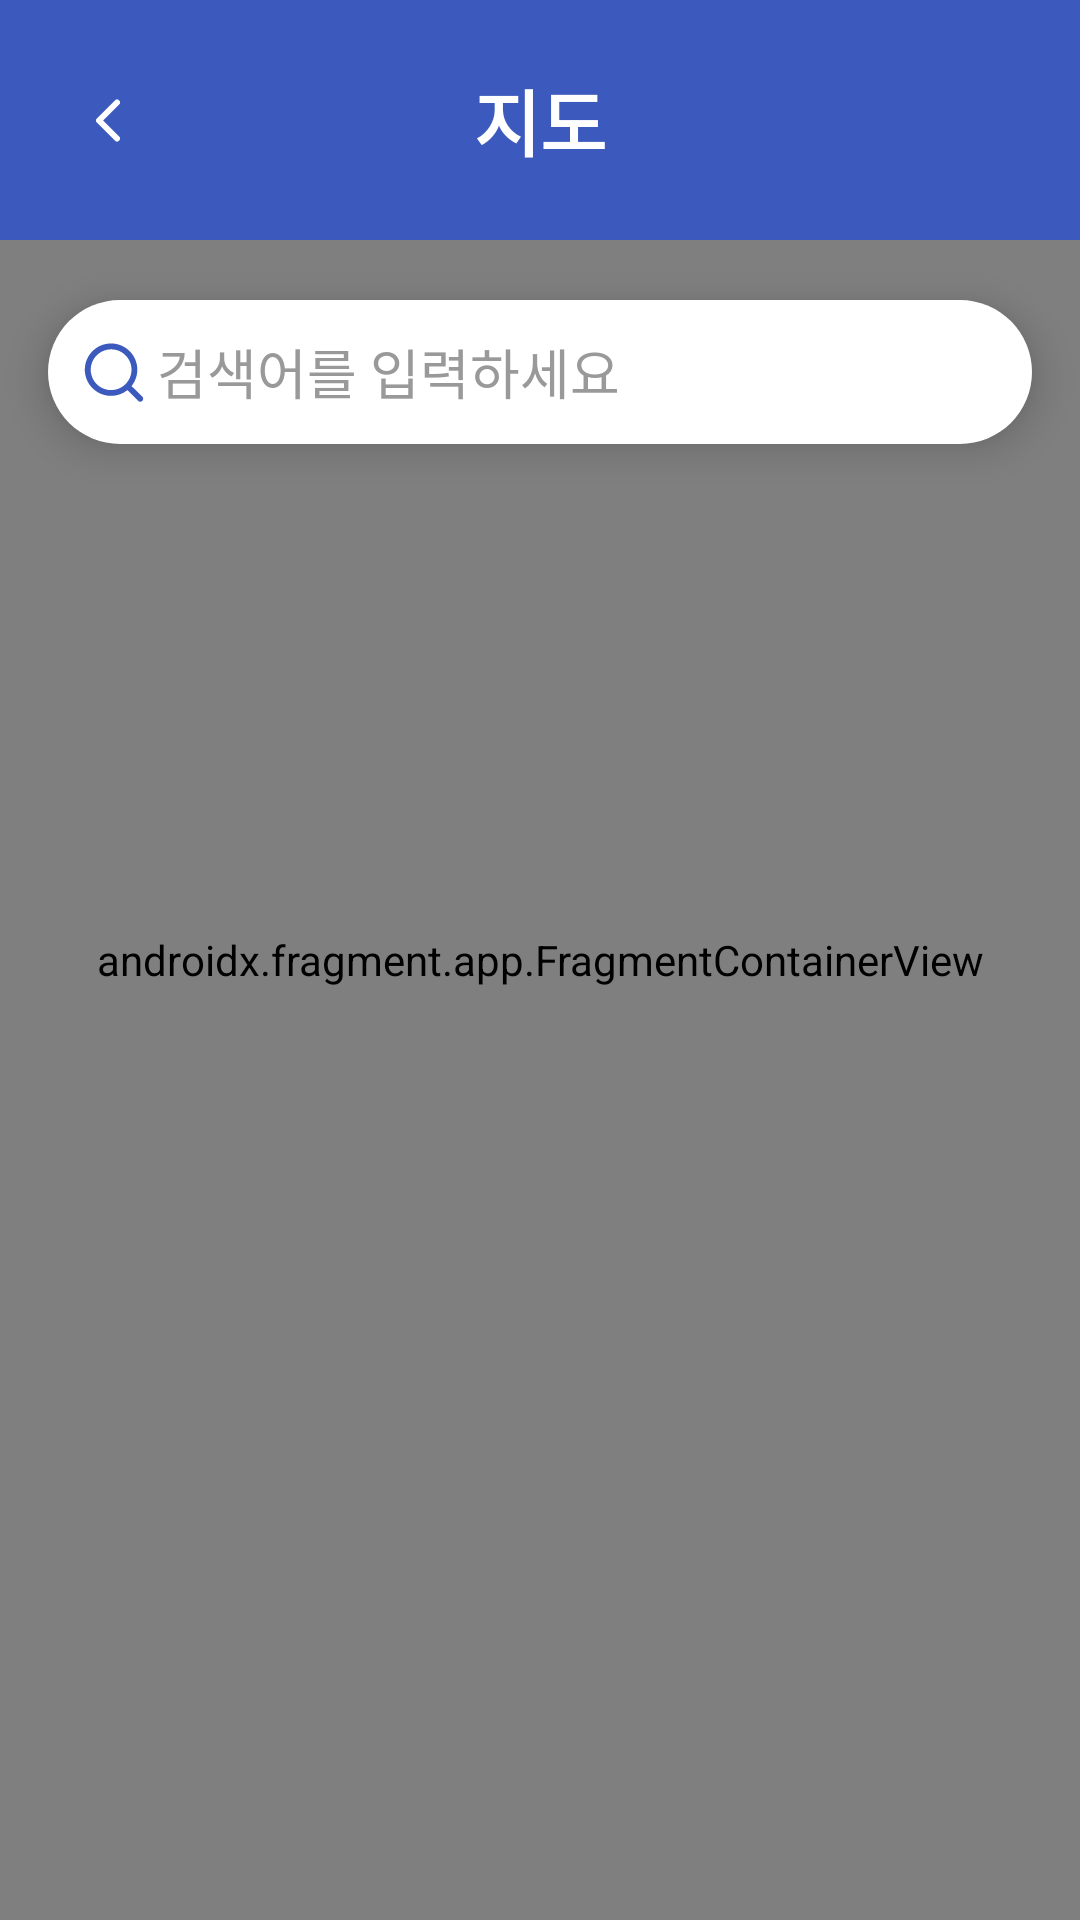

Layout XML and referenced resources for this Android screen:
<!-- AndroidManifest.xml: application theme Theme.Pick_Dream -->
<!-- res/layout/fragment_maps.xml -->
<?xml version="1.0" encoding="utf-8"?>
<FrameLayout
    xmlns:android="http://schemas.android.com/apk/res/android"
    xmlns:app="http://schemas.android.com/apk/res-auto"
    android:id="@+id/map_fragment_root"
    android:layout_width="match_parent"
    android:layout_height="match_parent">

    
    <androidx.fragment.app.FragmentContainerView
        android:id="@+id/map_view"
        android:name="com.google.android.gms.maps.SupportMapFragment"
        android:layout_width="match_parent"
        android:layout_height="match_parent" />

    
    <FrameLayout
        android:id="@+id/toolbar"
        android:layout_width="match_parent"
        android:layout_height="80dp"
        android:background="#3C5ABD">

        <ImageButton
            android:id="@+id/btn_back"
            android:layout_width="40dp"
            android:layout_height="40dp"
            android:layout_marginStart="16dp"
            android:layout_gravity="start|center_vertical"
            android:background="@android:color/transparent"
            android:src="@drawable/ic_arrow_back"
            android:contentDescription="뒤로가기" />

        <TextView
            android:id="@+id/toolbar_title"
            android:layout_width="wrap_content"
            android:layout_height="wrap_content"
            android:layout_gravity="center"
            android:text="지도"
            android:textColor="@android:color/white"
            android:textSize="24sp"
            android:textStyle="bold"/>
    </FrameLayout>

    
    <LinearLayout
        android:id="@+id/searchBar"
        android:layout_width="match_parent"
        android:layout_height="48dp"
        android:layout_marginStart="16dp"
        android:layout_marginEnd="16dp"
        android:layout_marginTop="100dp"
        android:orientation="horizontal"
        android:gravity="center_vertical"
        android:background="@drawable/search_background"
        android:elevation="8dp"
        android:paddingStart="12dp"
        android:paddingEnd="12dp">

        <ImageView
            android:layout_width="20dp"
            android:layout_height="20dp"
            android:src="@drawable/ic_search_2"
            android:contentDescription="검색 아이콘" />

        <AutoCompleteTextView
            android:id="@+id/searchInput"
            android:layout_width="match_parent"
            android:layout_height="wrap_content"
            android:hint=" 검색어를 입력하세요"
            android:background="@null"
            android:textColorHint="#999999"
            android:inputType="text"
            android:layout_gravity="center_vertical"
            android:completionThreshold="1" />
    </LinearLayout>

    
    <androidx.cardview.widget.CardView
        android:id="@+id/infoCard"
        android:layout_width="match_parent"
        android:layout_height="wrap_content"
        android:layout_margin="16dp"
        android:layout_gravity="bottom"
        android:visibility="gone"
        android:background="@android:color/white"
        app:cardCornerRadius="16dp"
        app:cardElevation="6dp">
        <LinearLayout
            android:layout_width="match_parent"
            android:layout_height="wrap_content"
            android:orientation="vertical"
            android:padding="16dp">

            <LinearLayout
                android:layout_width="match_parent"
                android:layout_height="wrap_content"
                android:orientation="horizontal">

                
                <ImageView
                    android:id="@+id/placeImage"
                    android:layout_width="80dp"
                    android:layout_height="80dp"
                    android:scaleType="centerCrop"
                    android:src="@drawable/sample_room"
                    android:contentDescription="@string/place_image"
                    android:background="@drawable/image_rounded_background"
                    android:clipToOutline="true"
                    android:layout_marginEnd="12dp"/>

                
                <LinearLayout
                    android:layout_width="0dp"
                    android:layout_height="wrap_content"
                    android:layout_weight="1"
                    android:orientation="vertical"
                    android:gravity="center_vertical">

                    <TextView
                        android:id="@+id/placeName"
                        android:layout_width="wrap_content"
                        android:layout_height="wrap_content"
                        android:text="덕문관 (5강의동)"
                        android:textSize="16sp"
                        android:textStyle="bold"
                        android:textColor="#000000" />

                    <TextView
                        android:id="@+id/placeDesc"
                        android:layout_width="wrap_content"
                        android:layout_height="wrap_content"
                        android:layout_marginTop="4dp"
                        android:text="예약 가능 강의실 : N개"
                        android:textColor="#666666" />

                    
                    <LinearLayout
                        android:layout_width="match_parent"
                        android:layout_height="wrap_content"
                        android:layout_marginTop="12dp"
                        android:orientation="horizontal"
                        android:gravity="center_vertical">

                        <RatingBar
                            android:id="@+id/placeRating"
                            style="?android:attr/ratingBarStyleSmall"
                            android:layout_width="wrap_content"
                            android:layout_height="wrap_content"
                            android:numStars="5"
                            android:stepSize="0.5"
                            android:rating="4.5"
                            android:isIndicator="true"
                            android:layout_marginEnd="8dp"
                            android:progressTint="#FFDB63"
                            android:secondaryProgressTint="#FFDB63"
                            android:thumbTint="#FFDB63"/>

                        <TextView
                            android:layout_width="wrap_content"
                            android:layout_height="wrap_content"
                            android:text="4.5/5.0"
                            android:textColor="#888888"
                            android:textSize="13sp"/>
                    </LinearLayout>
                </LinearLayout>
            </LinearLayout>

            
            <Button
                android:id="@+id/btnReserve"
                android:layout_width="match_parent"
                android:layout_height="wrap_content"
                android:layout_marginTop="16dp"
                android:text="강의실 예약하기"
                android:textAllCaps="false"
                android:textColor="@android:color/white"
                android:background="@drawable/rounded_button"
                android:backgroundTint="@null"
                android:paddingVertical="10dp"/>

        </LinearLayout>
        </androidx.cardview.widget.CardView>
</FrameLayout>
<!-- resources referenced by this layout -->
<resources>
  <!-- drawable ic_arrow_back (drawable) -->
  <vector xmlns:android="http://schemas.android.com/apk/res/android"
      android:width="8dp"
      android:height="15dp"
      android:viewportWidth="8"
      android:viewportHeight="15">
    <path
        android:pathData="M7,13.5L1,7.5L7,1.5"
        android:strokeLineJoin="round"
        android:strokeWidth="2"
        android:fillColor="#00000000"
        android:strokeColor="#ffffff"
        android:strokeLineCap="round"/>
  </vector>
  <!-- drawable ic_search_2 (drawable) -->
  <vector xmlns:android="http://schemas.android.com/apk/res/android" android:height="98.48485dp" android:viewportHeight="65" android:viewportWidth="66" android:width="100dp">
        
      <path
          android:fillColor="#3C5ABD" android:pathData="M64.201,59.248L52.298,47.441C56.918,41.68 59.156,34.368 58.55,27.008C57.945,19.648 54.543,12.8 49.043,7.871C43.543,2.943 36.365,0.309 28.983,0.511C21.601,0.713 14.577,3.735 9.355,8.957C4.133,14.179 1.11,21.203 0.908,28.585C0.706,35.967 3.34,43.146 8.269,48.646C13.197,54.145 20.045,57.547 27.405,58.153C34.765,58.758 42.077,56.521 47.838,51.9L59.645,63.707C59.943,64.008 60.298,64.246 60.689,64.409C61.08,64.572 61.499,64.656 61.923,64.656C62.346,64.656 62.766,64.572 63.157,64.409C63.548,64.246 63.903,64.008 64.201,63.707C64.779,63.109 65.102,62.309 65.102,61.477C65.102,60.645 64.779,59.846 64.201,59.248ZM29.84,51.9C25.398,51.9 21.056,50.583 17.362,48.116C13.669,45.648 10.79,42.14 9.091,38.036C7.391,33.933 6.946,29.417 7.813,25.061C8.679,20.704 10.818,16.702 13.959,13.562C17.1,10.421 21.102,8.282 25.458,7.415C29.815,6.549 34.33,6.993 38.434,8.693C42.538,10.393 46.045,13.272 48.513,16.965C50.981,20.658 52.298,25 52.298,29.442C52.298,35.398 49.932,41.111 45.72,45.322C41.508,49.534 35.796,51.9 29.84,51.9Z"/>
      
  </vector>
  <!-- drawable image_rounded_background (drawable) -->
  <shape xmlns:android="http://schemas.android.com/apk/res/android"
      android:shape="rectangle">
      <corners android:radius="8dp" />
      <solid android:color="@android:color/transparent"/>
  </shape>
  <!-- drawable rounded_button (drawable) -->
  <?xml version="1.0" encoding="utf-8"?>
  <shape xmlns:android="http://schemas.android.com/apk/res/android">
      <solid android:color="#6391EE" />
      <corners android:radius="16dp" />
  </shape>
  <!-- drawable sample_room: jpg bitmap (drawable, 40898 bytes) -->
  <!-- drawable search_background (drawable) -->
  <?xml version="1.0" encoding="utf-8"?>
  <shape xmlns:android="http://schemas.android.com/apk/res/android" android:shape="rectangle">
      <solid android:color="#FFFFFF" />
      <corners android:radius="24dp" />
  </shape>
  <string name="place_image">장소 이미지</string>
  <style name="Theme.Pick_Dream" parent="Theme.MaterialComponents.DayNight.DarkActionBar">
          <item name="windowActionBar">false</item>
          <item name="windowNoTitle">true</item>
  
          <item name="android:windowTranslucentStatus">true</item>
          <item name="android:windowDrawsSystemBarBackgrounds">true</item>
          <item name="android:statusBarColor">@android:color/transparent</item>
  
          <item name="colorPrimary">@color/purple_500</item>
          <item name="colorPrimaryVariant">@color/purple_700</item>
          <item name="colorOnPrimary">@color/white</item>
          <item name="colorSecondary">@color/teal_200</item>
          <item name="colorSecondaryVariant">@color/teal_700</item>
          <item name="colorOnSecondary">@color/black</item>
      </style>
  <color name="purple_500">#3C5ABD</color>
  <color name="purple_700">#FF3700B3</color>
  <color name="white">#FFFFFF</color>
  <color name="teal_200">#6391EE</color>
  <color name="teal_700">#FF018786</color>
  <color name="black">#000000</color>
</resources>
